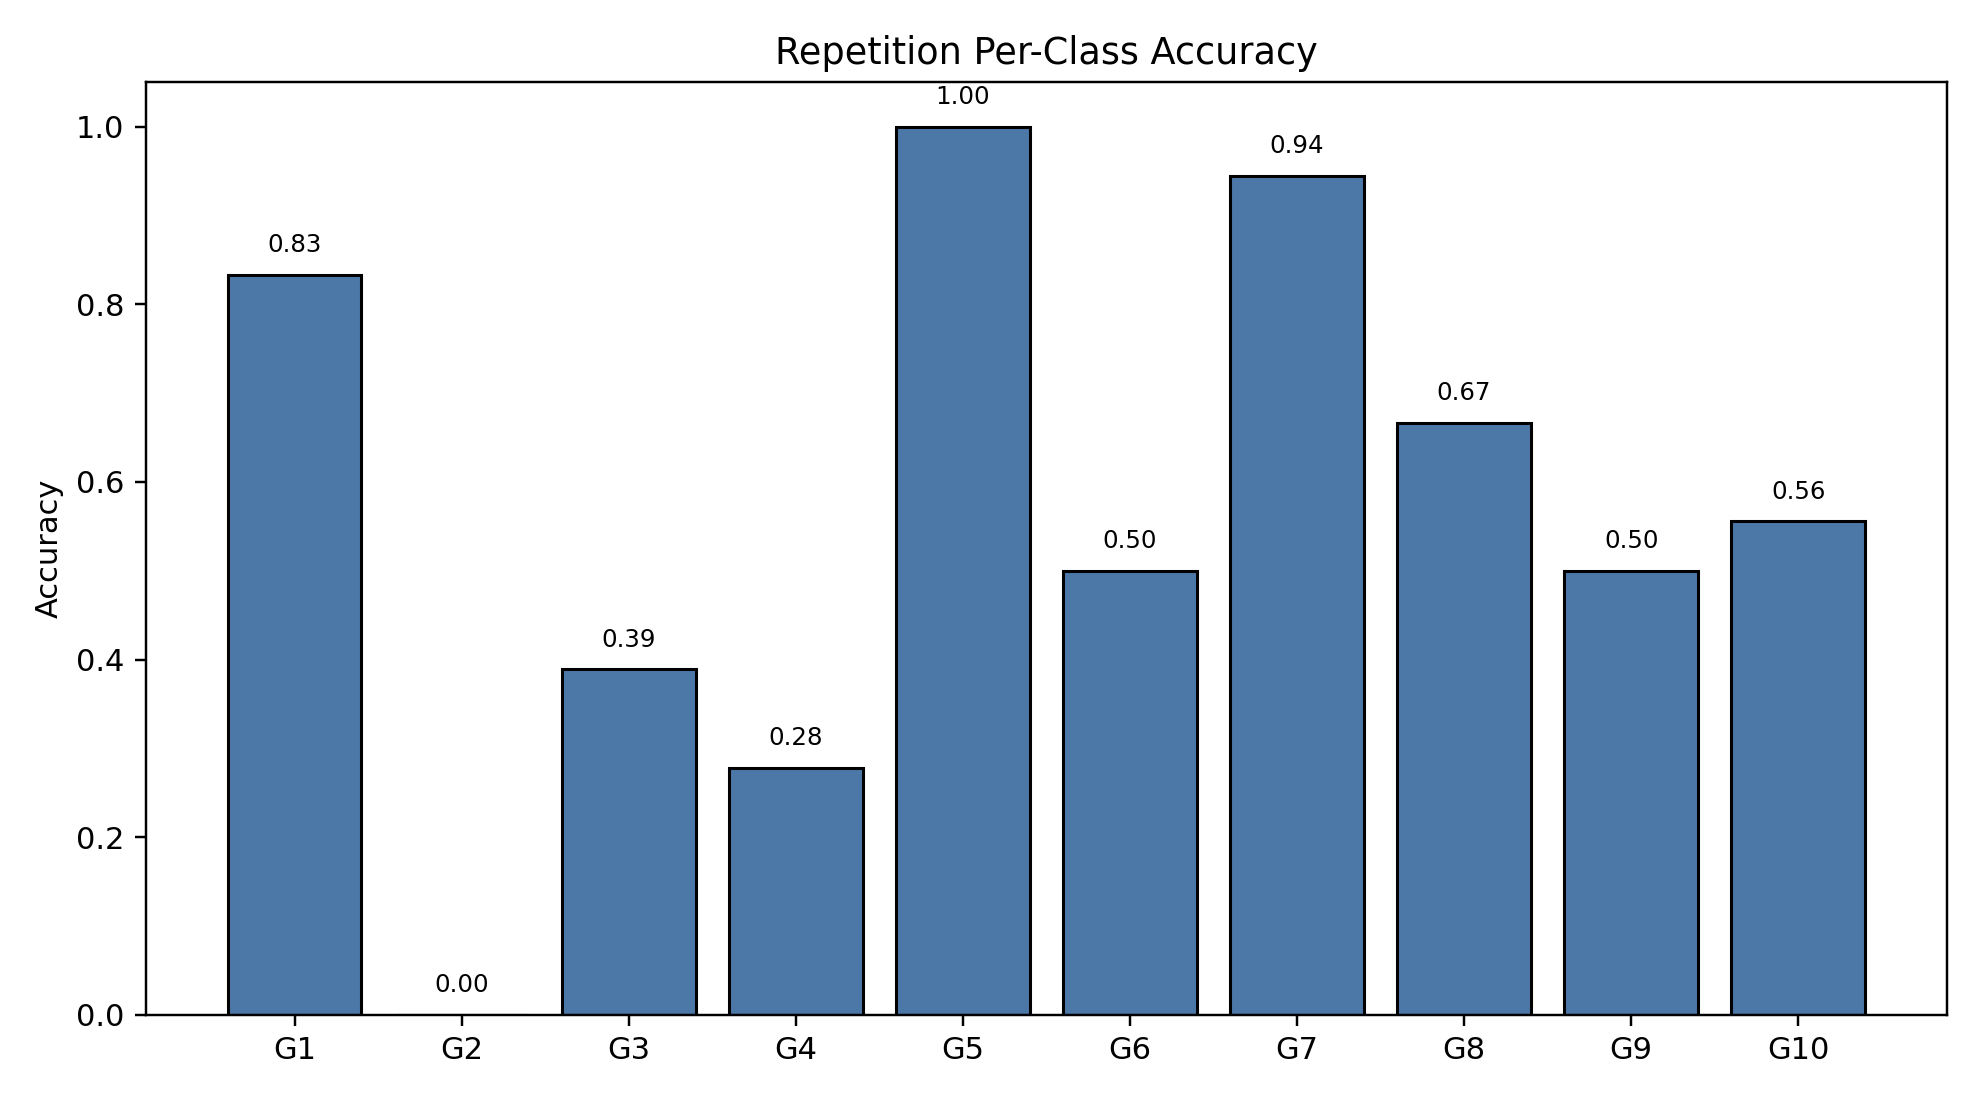

Data behind this chart, as committed beside it:
class_index, gesture_id, support, correct, accuracy
0, 1, 18, 15, 0.8333
1, 2, 18, 0, 0.0
2, 3, 18, 7, 0.3889
3, 4, 18, 5, 0.2778
4, 5, 18, 18, 1.0
5, 6, 18, 9, 0.5
6, 7, 18, 17, 0.9444
7, 8, 18, 12, 0.6667
8, 9, 18, 9, 0.5
9, 10, 18, 10, 0.5556
